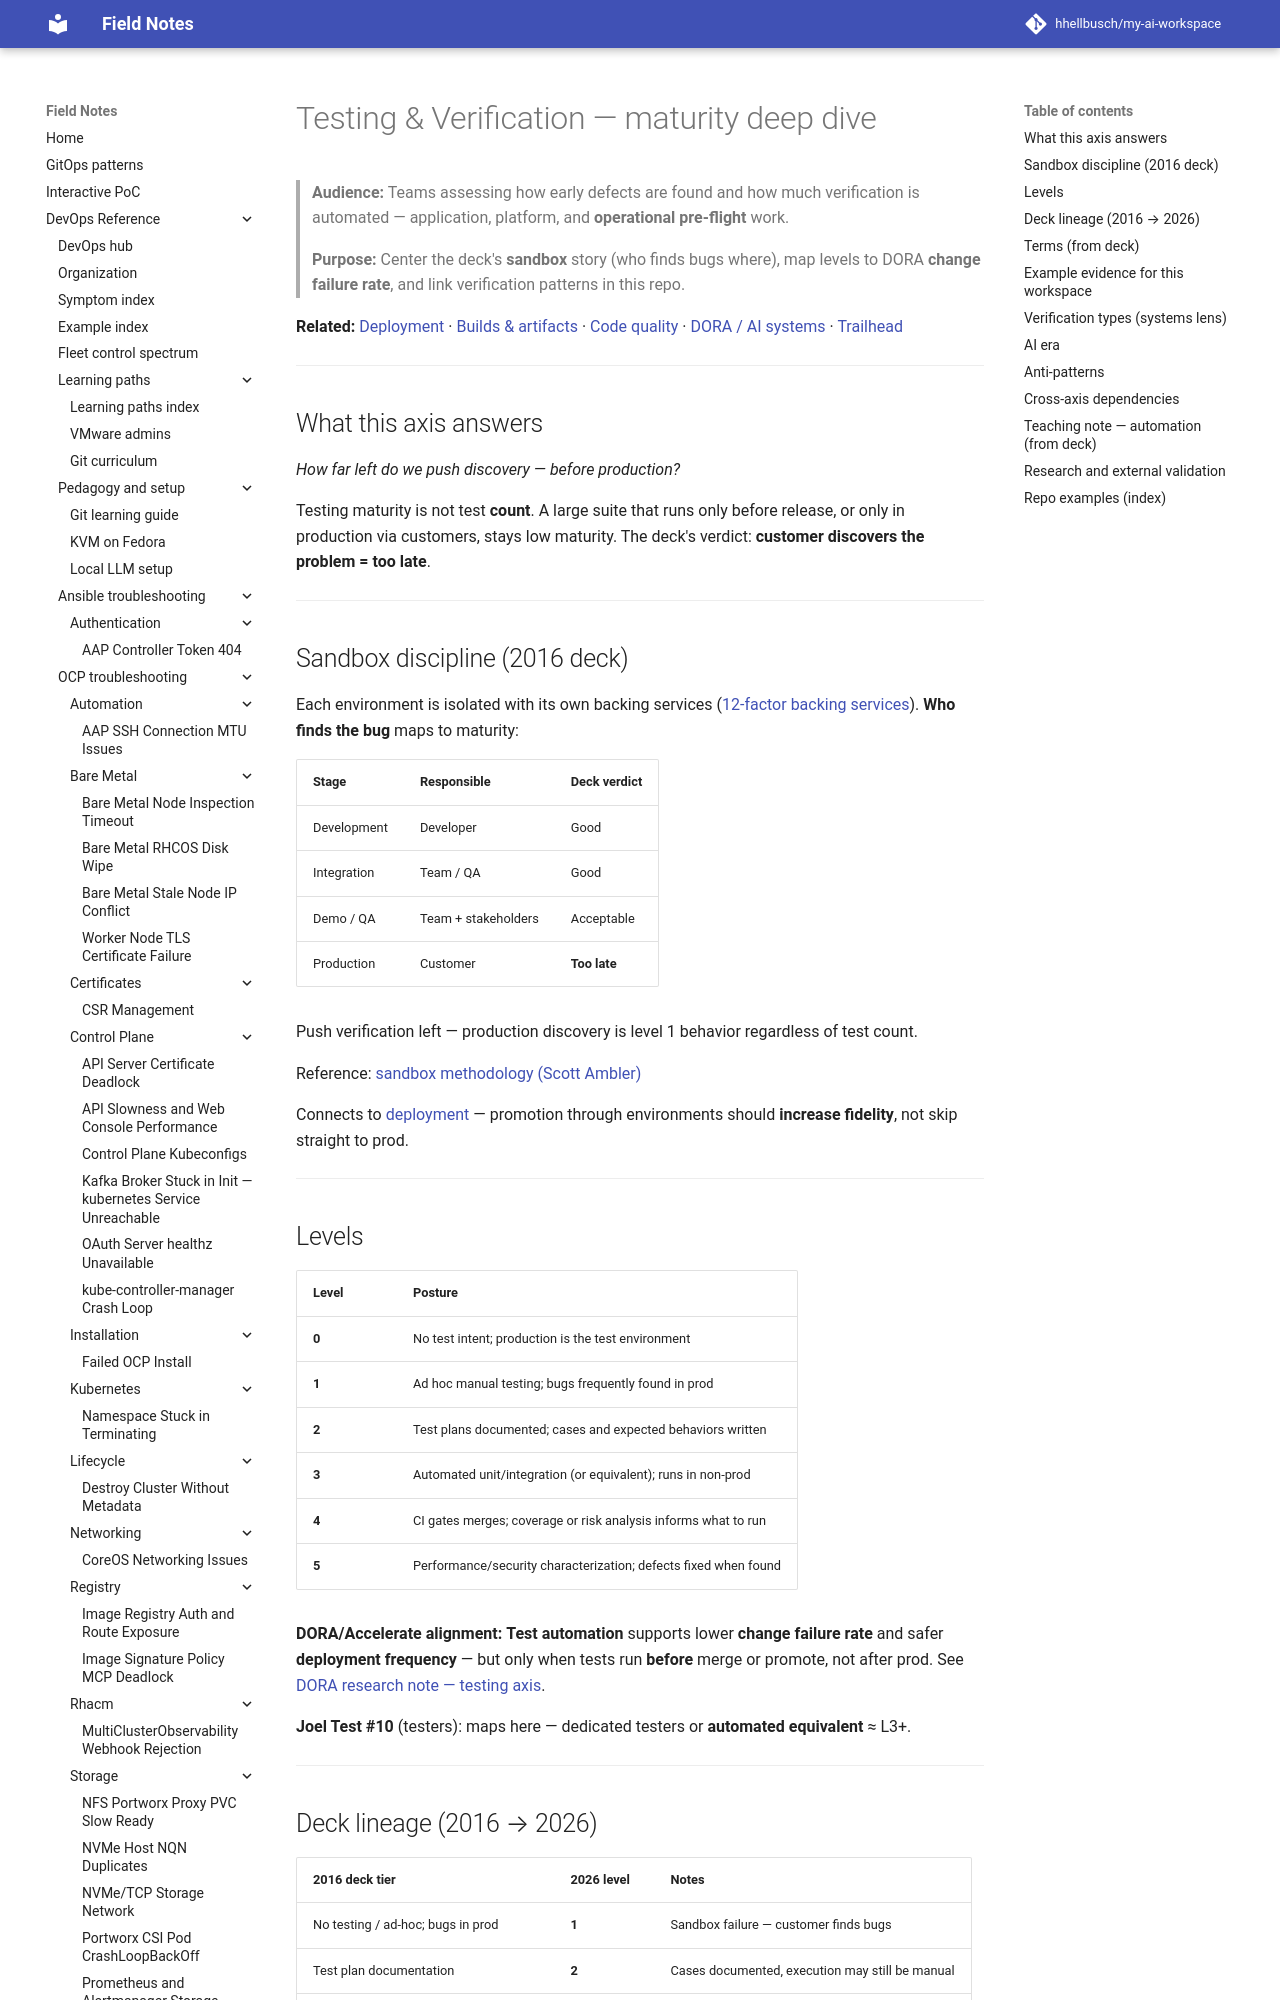

repository: hhellbusch/my-ai-workspace · page: docs/ai-engineering/maturity/testing-and-verification/index.html · generator: mkdocs

---
review:
  status: unreviewed
  notes: "Testing & verification v2 — sandbox, DORA change failure rate, systems verification corpus."
---

# Testing & Verification — maturity deep dive

> **Audience:** Teams assessing how early defects are found and how much verification is automated — application, platform, and **operational pre-flight** work.
>
> **Purpose:** Center the deck's **sandbox** story (who finds bugs where), map levels to DORA **change failure rate**, and link verification patterns in this repo.

**Related:** [Deployment](deployment-and-release.md) · [Builds & artifacts](builds-and-artifacts.md) · [Code quality](code-quality.md) · [DORA / AI systems](../../../research/software-systems-maturity/findings/dora-accelerate-and-ai-systems.md) · [Trailhead](../software-systems-maturity.md#testing--verification)

---

## What this axis answers

*How far left do we push discovery — before production?*

Testing maturity is not test **count**. A large suite that runs only before release, or only in production via customers, stays low maturity. The deck's verdict: **customer discovers the problem = too late**.

---

## Sandbox discipline (2016 deck)

Each environment is isolated with its own backing services ([12-factor backing services](https://12factor.net/backing-services)). **Who finds the bug** maps to maturity:

| Stage | Responsible | Deck verdict |
|---|---|---|
| Development | Developer | Good |
| Integration | Team / QA | Good |
| Demo / QA | Team + stakeholders | Acceptable |
| Production | Customer | **Too late** |

Push verification left — production discovery is level 1 behavior regardless of test count.

Reference: [sandbox methodology (Scott Ambler)](http://www.agiledata.org/essays/sandboxes.html)

Connects to [deployment](deployment-and-release.md) — promotion through environments should **increase fidelity**, not skip straight to prod.

---

## Levels

| Level | Posture |
|---|---|
| **0** | No test intent; production is the test environment |
| **1** | Ad hoc manual testing; bugs frequently found in prod |
| **2** | Test plans documented; cases and expected behaviors written |
| **3** | Automated unit/integration (or equivalent); runs in non-prod |
| **4** | CI gates merges; coverage or risk analysis informs what to run |
| **5** | Performance/security characterization; defects fixed when found |

**DORA/Accelerate alignment:** **Test automation** supports lower **change failure rate** and safer **deployment frequency** — but only when tests run **before** merge or promote, not after prod. See [DORA research note — testing axis](../../../research/software-systems-maturity/findings/dora-accelerate-and-ai-systems.md#testing-axis-dora-links).

**Joel Test #10** (testers): maps here — dedicated testers or **automated equivalent** ≈ L3+.

---
